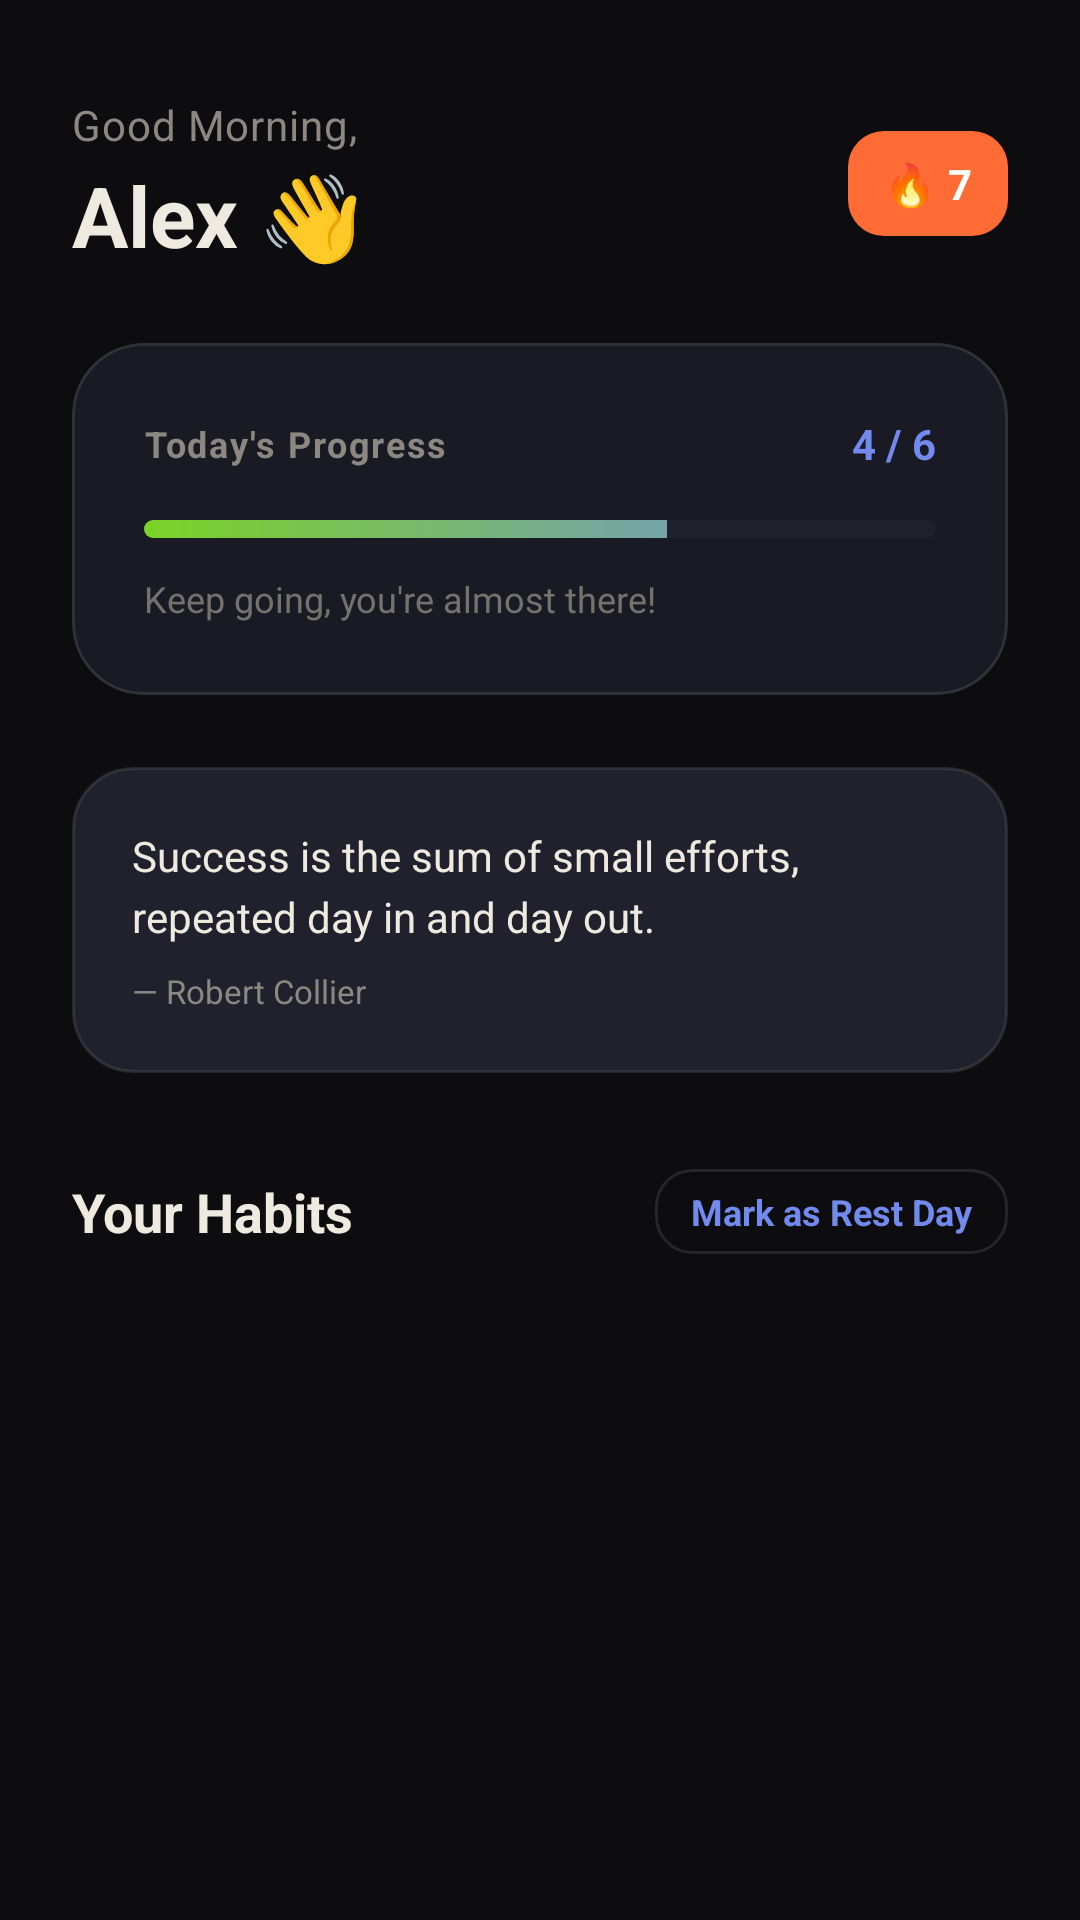

Layout XML and referenced resources for this Android screen:
<!-- AndroidManifest.xml: application theme Theme.HabitFlow -->
<!-- res/layout/fragment_home.xml -->
<?xml version="1.0" encoding="utf-8"?>
<androidx.coordinatorlayout.widget.CoordinatorLayout
    xmlns:android="http://schemas.android.com/apk/res/android"
    xmlns:app="http://schemas.android.com/apk/res-auto"
    android:layout_width="match_parent"
    android:layout_height="match_parent"
    android:background="?attr/customWindowBackground">

    <androidx.core.widget.NestedScrollView
        android:id="@+id/scroll"
        android:layout_width="match_parent"
        android:layout_height="match_parent"
        android:scrollbars="none"
        android:clipToPadding="false"
        android:paddingBottom="100dp">

        <LinearLayout
            android:layout_width="match_parent"
            android:layout_height="wrap_content"
            android:orientation="vertical">

            
            <LinearLayout
                android:layout_width="match_parent"
                android:layout_height="wrap_content"
                android:orientation="horizontal"
                android:gravity="center_vertical"
                android:paddingHorizontal="24dp"
                android:paddingTop="32dp"
                android:paddingBottom="24dp">

                <LinearLayout
                    android:layout_width="0dp"
                    android:layout_height="wrap_content"
                    android:layout_weight="1"
                    android:orientation="vertical">

                    <TextView android:id="@+id/tv_greeting"
                        android:layout_width="wrap_content"
                        android:layout_height="wrap_content"
                        android:text="Good Morning,"
                        android:textColor="?attr/customTextSecondary"
                        android:textSize="14sp"
                        android:letterSpacing="0.02"/>

                    <TextView android:id="@+id/tv_username"
                        android:layout_width="wrap_content"
                        android:layout_height="wrap_content"
                        android:text="Alex 👋"
                        style="@style/AppTitleLarge"
                        android:textColor="?attr/customTextPrimary"
                        android:layout_marginTop="2dp"/>
                </LinearLayout>

                
                <LinearLayout android:id="@+id/ll_streak"
                    android:layout_width="wrap_content"
                    android:layout_height="wrap_content"
                    android:background="@drawable/bg_streak_badge"
                    android:paddingHorizontal="12dp"
                    android:paddingVertical="8dp"
                    android:orientation="horizontal"
                    android:gravity="center_vertical">
                    <TextView android:layout_width="wrap_content"
                        android:layout_height="wrap_content"
                        android:text="🔥"
                        android:textSize="14sp"/>
                    <TextView android:id="@+id/tv_streak"
                        android:layout_width="wrap_content"
                        android:layout_height="wrap_content"
                        android:text="7"
                        android:textColor="@color/white"
                        android:textSize="14sp"
                        android:textStyle="bold"
                        android:layout_marginStart="4dp"/>
                </LinearLayout>
            </LinearLayout>

            
            <com.google.android.material.card.MaterialCardView
                android:id="@+id/card_progress"
                android:layout_width="match_parent"
                android:layout_height="wrap_content"
                android:layout_marginHorizontal="24dp"
                app:cardCornerRadius="24dp"
                app:cardElevation="0dp"
                app:cardBackgroundColor="?attr/customCardBackground"
                app:strokeColor="?attr/customBorderColor"
                app:strokeWidth="1dp">

                <LinearLayout android:layout_width="match_parent"
                    android:layout_height="wrap_content"
                    android:orientation="vertical"
                    android:padding="24dp">

                    <LinearLayout android:layout_width="match_parent"
                        android:layout_height="wrap_content"
                        android:orientation="horizontal"
                        android:gravity="center_vertical">
                        <TextView android:layout_width="0dp"
                            android:layout_weight="1"
                            android:layout_height="wrap_content"
                            android:text="@string/label_progress"
                            android:textColor="?attr/customTextSecondary"
                            android:textSize="12sp"
                            android:textStyle="bold"
                            android:letterSpacing="0.05"/>
                        <TextView android:id="@+id/tv_progress_count"
                            android:layout_width="wrap_content"
                            android:layout_height="wrap_content"
                            android:text="4 / 6"
                            android:textColor="@color/primary_blue"
                            android:textSize="14sp"
                            android:textStyle="bold"/>
                    </LinearLayout>

                    <ProgressBar android:id="@+id/pb_today"
                        style="?android:attr/progressBarStyleHorizontal"
                        android:layout_width="match_parent"
                        android:layout_height="6dp"
                        android:layout_marginTop="16dp"
                        android:progressDrawable="@drawable/progress_bar_gradient"
                        android:max="100"
                        android:progress="66"/>

                    <TextView android:id="@+id/tv_progress_label"
                        android:layout_width="wrap_content"
                        android:layout_height="wrap_content"
                        android:text="Keep going, you're almost there!"
                        android:textColor="?attr/customTextSecondary"
                        android:textSize="12sp"
                        android:layout_marginTop="12dp"
                        android:alpha="0.8"/>
                </LinearLayout>
            </com.google.android.material.card.MaterialCardView>

            
            <LinearLayout android:layout_width="match_parent"
                android:layout_height="wrap_content"
                android:paddingHorizontal="24dp"
                android:paddingTop="24dp"
                android:paddingBottom="8dp">

                <LinearLayout android:id="@+id/quote_card_container"
                    android:layout_width="match_parent"
                    android:layout_height="wrap_content"
                    android:background="@drawable/bg_quote_card"
                    android:padding="20dp"
                    android:orientation="vertical"
                    android:clickable="true"
                    android:focusable="true">

                    <TextView android:id="@+id/tv_quote"
                        android:layout_width="match_parent"
                        android:layout_height="wrap_content"
                        android:textColor="?attr/customTextPrimary"
                        android:textSize="14sp"
                        android:lineSpacingExtra="4dp"
                        android:text="Success is the sum of small efforts, repeated day in and day out."/>

                    <TextView android:id="@+id/tv_quote_author"
                        android:layout_width="wrap_content"
                        android:layout_height="wrap_content"
                        android:textColor="?attr/customTextSecondary"
                        android:textSize="11sp"
                        android:layout_marginTop="8dp"
                        android:text="— Robert Collier"/>
                </LinearLayout>
            </LinearLayout>

            
            <LinearLayout android:layout_width="match_parent"
                android:layout_height="wrap_content"
                android:orientation="horizontal"
                android:gravity="center_vertical"
                android:paddingHorizontal="24dp"
                android:paddingTop="24dp"
                android:paddingBottom="16dp">

                <TextView android:layout_width="0dp"
                    android:layout_weight="1"
                    android:layout_height="wrap_content"
                    android:text="@string/label_your_habits"
                    style="@style/AppTitleMedium"
                    android:textColor="?attr/customTextPrimary"/>

                <TextView android:id="@+id/btn_rest_day"
                    android:layout_width="wrap_content"
                    android:layout_height="wrap_content"
                    android:text="@string/label_rest_day"
                    android:textColor="@color/primary_blue"
                    android:textSize="12sp"
                    android:textStyle="bold"
                    android:paddingHorizontal="12dp"
                    android:paddingVertical="6dp"
                    android:background="@drawable/bg_chip_outline"
                    android:clickable="true"
                    android:focusable="true"/>
            </LinearLayout>

            
            <androidx.recyclerview.widget.RecyclerView
                android:id="@+id/rv_habits"
                android:layout_width="match_parent"
                android:layout_height="wrap_content"
                android:nestedScrollingEnabled="false"
                android:paddingHorizontal="16dp"
                android:paddingBottom="24dp"/>

            
            <LinearLayout android:id="@+id/ll_empty"
                android:layout_width="match_parent"
                android:layout_height="wrap_content"
                android:orientation="vertical"
                android:gravity="center"
                android:paddingVertical="80dp"
                android:visibility="gone">

                <TextView android:layout_width="wrap_content"
                    android:layout_height="wrap_content"
                    android:text="🌱"
                    android:textSize="64sp"/>
                <TextView android:layout_width="wrap_content"
                    android:layout_height="wrap_content"
                    android:text="@string/empty_title"
                    style="@style/AppTitleMedium"
                    android:textColor="?attr/customTextPrimary"
                    android:layout_marginTop="20dp"/>
                <TextView android:layout_width="wrap_content"
                    android:layout_height="wrap_content"
                    android:text="@string/empty_subtitle"
                    android:textColor="?attr/customTextSecondary"
                    android:textSize="14sp"
                    android:layout_marginTop="8dp"/>
            </LinearLayout>

        </LinearLayout>
    </androidx.core.widget.NestedScrollView>

</androidx.coordinatorlayout.widget.CoordinatorLayout>
<!-- resources referenced by this layout -->
<resources>
  <color name="primary_blue">#728AED</color>
  <color name="white">#FFFFFF</color>
  <!-- drawable bg_chip_outline (drawable) -->
  <?xml version="1.0" encoding="utf-8"?>
  <shape xmlns:android="http://schemas.android.com/apk/res/android">
      <stroke android:width="1dp" android:color="@color/dark_border" />
      <corners android:radius="12dp" />
      <solid android:color="@android:color/transparent" />
  </shape>
  <!-- drawable bg_quote_card (drawable) -->
  <?xml version="1.0" encoding="utf-8"?>
  <shape xmlns:android="http://schemas.android.com/apk/res/android">
      <solid android:color="@color/dark_bg_elevated" />
      <corners android:radius="20dp" />
      <stroke android:width="1dp" android:color="@color/dark_border" />
  </shape>
  <!-- drawable bg_streak_badge (drawable) -->
  <?xml version="1.0" encoding="utf-8"?>
  <shape xmlns:android="http://schemas.android.com/apk/res/android">
      <solid android:color="@color/streak_fire" />
      <corners android:radius="12dp" />
  </shape>
  <!-- drawable progress_bar_gradient (drawable) -->
  <?xml version="1.0" encoding="utf-8"?>
  <layer-list xmlns:android="http://schemas.android.com/apk/res/android">
      <item android:id="@android:id/background">
          <shape>
              <corners android:radius="10dp" />
              <solid android:color="@color/dark_bg_elevated" />
          </shape>
      </item>
      <item android:id="@android:id/progress">
          <clip>
              <shape>
                  <corners android:radius="10dp" />
                  <gradient
                      android:angle="0"
                      android:endColor="@color/primary_blue"
                      android:startColor="@color/primary_green" />
              </shape>
          </clip>
      </item>
  </layer-list>
  <string name="empty_subtitle">Start your journey by adding a habit!</string>
  <string name="empty_title">No habits yet</string>
  <string name="label_progress">Today\'s Progress</string>
  <string name="label_rest_day">Mark as Rest Day</string>
  <string name="label_your_habits">Your Habits</string>
  <style name="AppTitleLarge">
          <item name="android:textSize">28sp</item>
          <item name="android:textStyle">bold</item>
          <item name="android:letterSpacing">0</item>
      </style>
  <style name="AppTitleMedium">
          <item name="android:textSize">18sp</item>
          <item name="android:textStyle">bold</item>
          <item name="android:letterSpacing">0</item>
      </style>
  <style name="Theme.HabitFlow" parent="Theme.HabitFlow.Dark" />
  <color name="dark_border">@color/white_10</color>
  <color name="dark_bg_elevated">#21212E</color>
  <color name="streak_fire">#FF6B35</color>
  <color name="primary_green">#7AD326</color>
  <style name="Theme.HabitFlow.Dark" parent="Base.Theme.HabitFlow" />
  <color name="white_10">#1AFFFFFF</color>
  <color name="accent_purple">#9C6AE6</color>
  <color name="dark_bg_primary">#0D0D10</color>
  <color name="dark_bg_card">#1A1A24</color>
  <color name="dark_text_primary">#EEEAE0</color>
  <color name="dark_text_secondary">#8A8880</color>
  <color name="dark_text_dim">#52504C</color>
  <color name="dark_nav_bg">#13131A</color>
  <style name="AppBodyLarge">
          <item name="android:textSize">15sp</item>
          <item name="android:letterSpacing">0.01</item>
      </style>
</resources>
